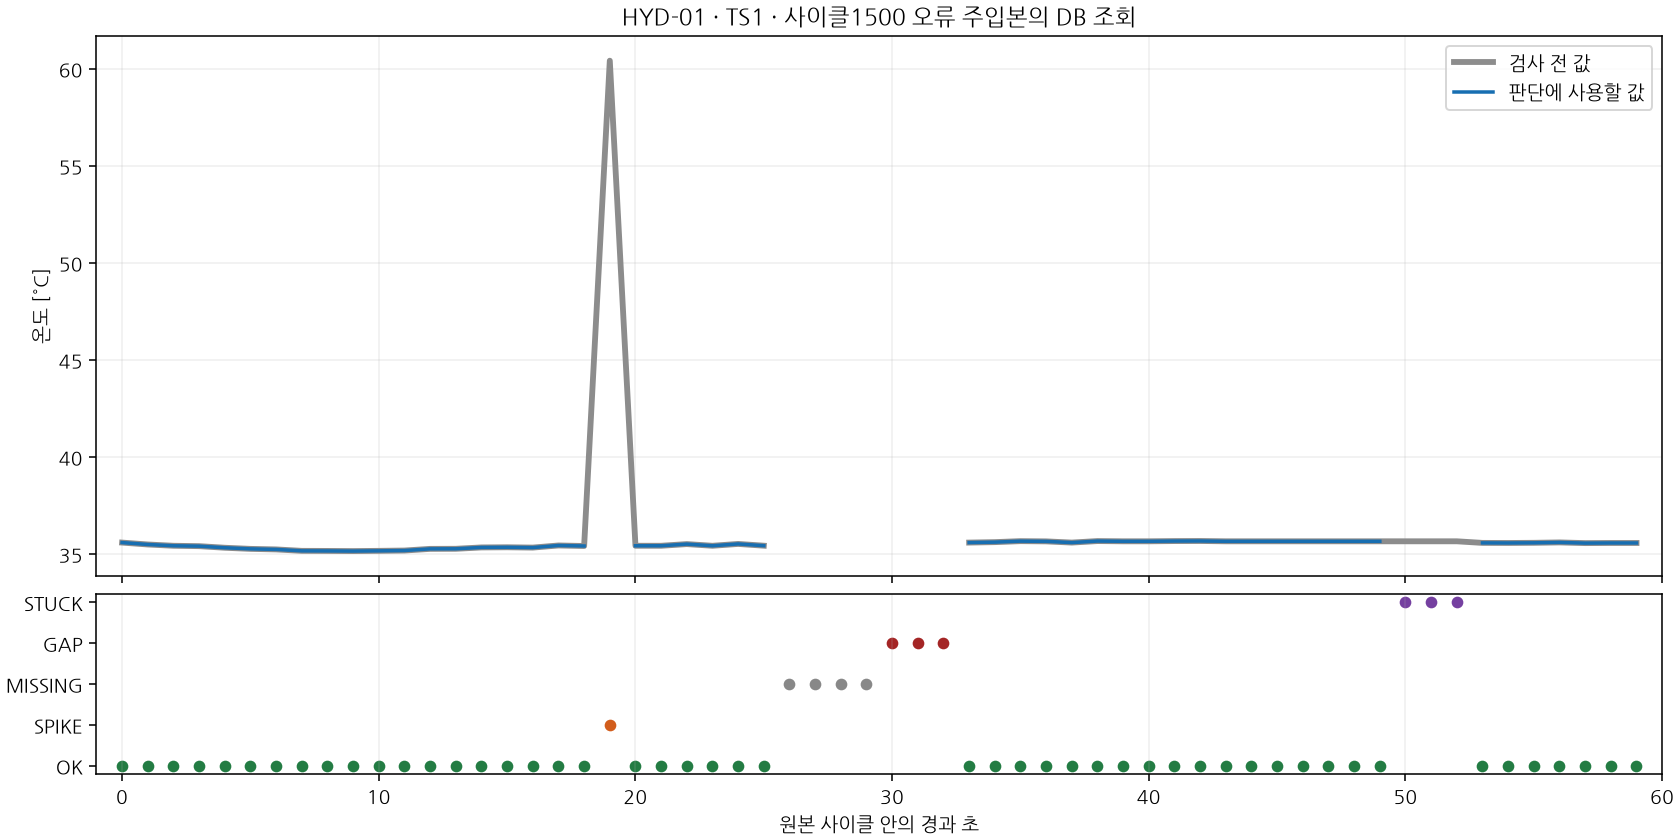

The data file committed next to this chart (first rows):
elapsed_s, raw_value, value, quality_flag, origin_cycle_id, unit
0, 35.59, 35.59, OK, 1500, °C
1, 35.49, 35.49, OK, 1500, °C
2, 35.42, 35.42, OK, 1500, °C
3, 35.4, 35.4, OK, 1500, °C
4, 35.32, 35.32, OK, 1500, °C
5, 35.26, 35.26, OK, 1500, °C
6, 35.23, 35.23, OK, 1500, °C
7, 35.16, 35.16, OK, 1500, °C
8, 35.16, 35.16, OK, 1500, °C
9, 35.15, 35.15, OK, 1500, °C
10, 35.16, 35.16, OK, 1500, °C
11, 35.18, 35.18, OK, 1500, °C
12, 35.26, 35.26, OK, 1500, °C
13, 35.27, 35.27, OK, 1500, °C
14, 35.34, 35.34, OK, 1500, °C
15, 35.34, 35.34, OK, 1500, °C
16, 35.33, 35.33, OK, 1500, °C
17, 35.44, 35.44, OK, 1500, °C
18, 35.41, 35.41, OK, 1500, °C
19, 60.41, , SPIKE, 1500, °C
20, 35.42, 35.42, OK, 1500, °C
21, 35.42, 35.42, OK, 1500, °C
22, 35.51, 35.51, OK, 1500, °C
23, 35.42, 35.42, OK, 1500, °C
24, 35.52, 35.52, OK, 1500, °C
25, 35.43, 35.43, OK, 1500, °C
26, , , MISSING, 1500, °C
27, , , MISSING, 1500, °C
28, , , MISSING, 1500, °C
29, , , MISSING, 1500, °C
30, , , GAP, 1500, °C
31, , , GAP, 1500, °C
32, , , GAP, 1500, °C
33, 35.59, 35.59, OK, 1500, °C
34, 35.61, 35.61, OK, 1500, °C
35, 35.66, 35.66, OK, 1500, °C
36, 35.65, 35.65, OK, 1500, °C
37, 35.59, 35.59, OK, 1500, °C
38, 35.66, 35.66, OK, 1500, °C
39, 35.65, 35.65, OK, 1500, °C
40, 35.65, 35.65, OK, 1500, °C
41, 35.66, 35.66, OK, 1500, °C
42, 35.67, 35.67, OK, 1500, °C
43, 35.65, 35.65, OK, 1500, °C
44, 35.65, 35.65, OK, 1500, °C
45, 35.65, 35.65, OK, 1500, °C
46, 35.65, 35.65, OK, 1500, °C
47, 35.65, 35.65, OK, 1500, °C
48, 35.65, 35.65, OK, 1500, °C
49, 35.65, 35.65, OK, 1500, °C
50, 35.65, , STUCK, 1500, °C
51, 35.65, , STUCK, 1500, °C
52, 35.65, , STUCK, 1500, °C
53, 35.57, 35.57, OK, 1500, °C
54, 35.57, 35.57, OK, 1500, °C
55, 35.57, 35.57, OK, 1500, °C
56, 35.59, 35.59, OK, 1500, °C
57, 35.56, 35.56, OK, 1500, °C
58, 35.57, 35.57, OK, 1500, °C
59, 35.57, 35.57, OK, 1500, °C
